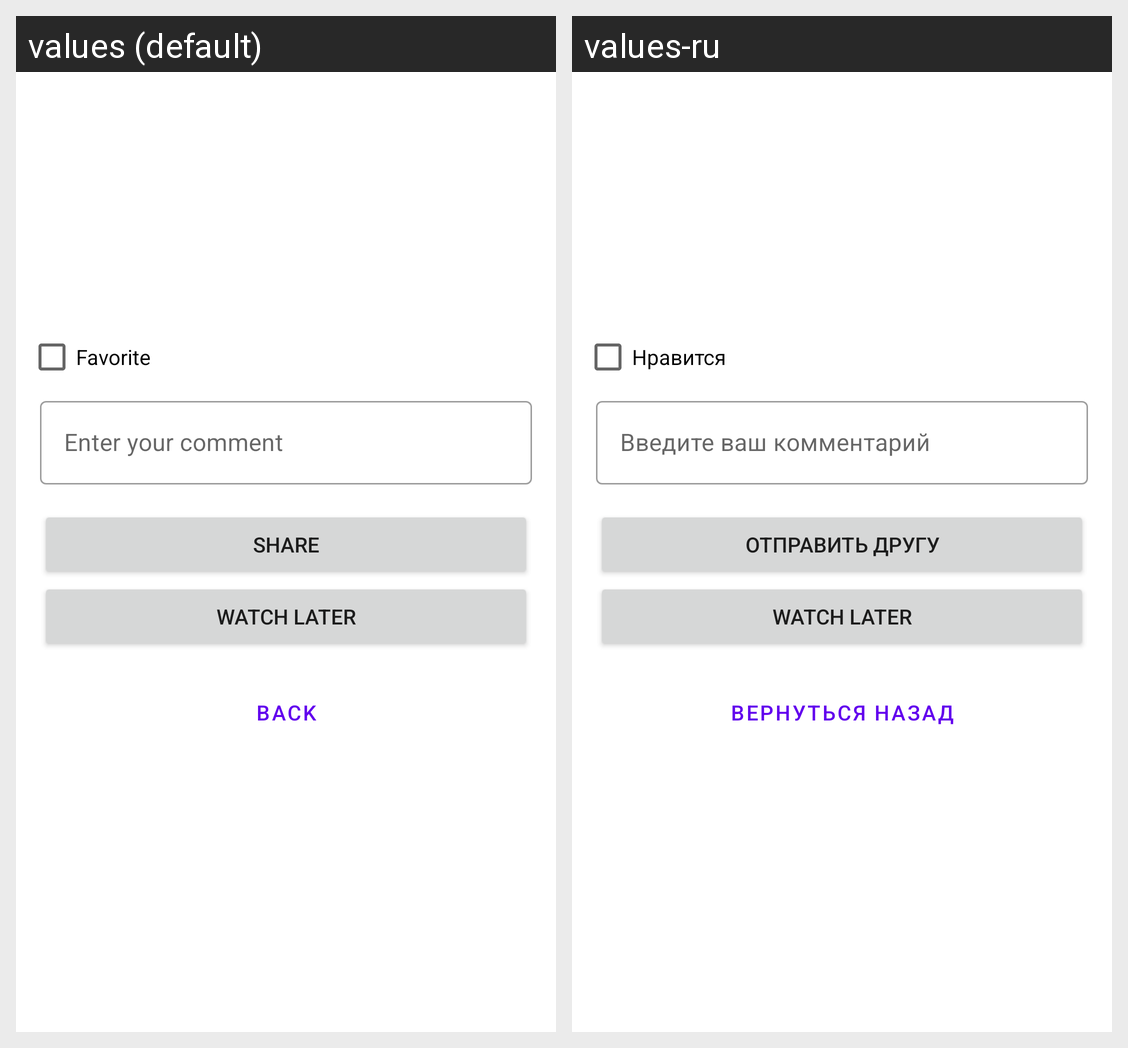

The Android screen above is rendered under two locales of the same app. Produce the string resources it draws, with the default and per-locale values.
Android screen res/layout/details_content.xml rendered under 2 locales, left to right: values (default), values-ru. Device: Nexus 5 (rendered at 1080×1920; each locale shown at half size, 540×960, under a caption strip naming it); theme Theme.Cinemattic.
Strings drawn on this screen, with the default value and each locale's value (text and hints the layout hard-codes, and strings that could not be matched under every locale, appear in the picture but are not listed):

commentary_hint
  values: Enter your comment
  values-ru: Введите ваш комментарий

btnShare
  values: Share
  values-ru: Отправить другу

btn_Back
  values: Back
  values-ru: Вернуться назад
